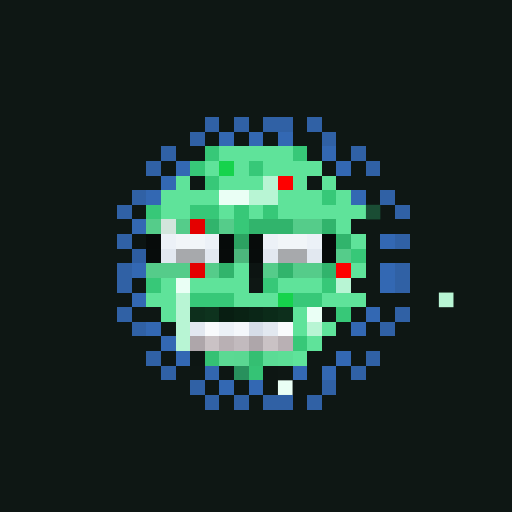
t = 0.00 s
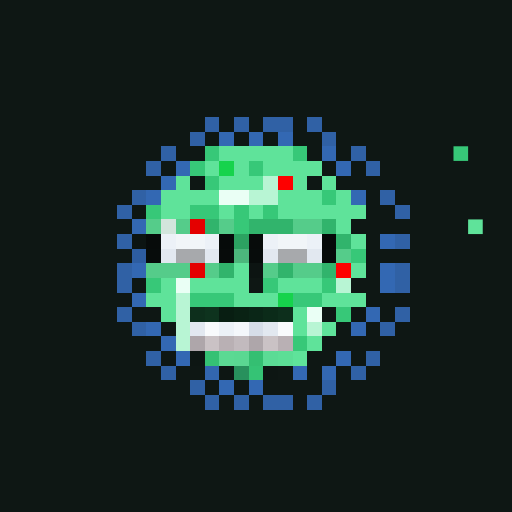
t = 1.31 s
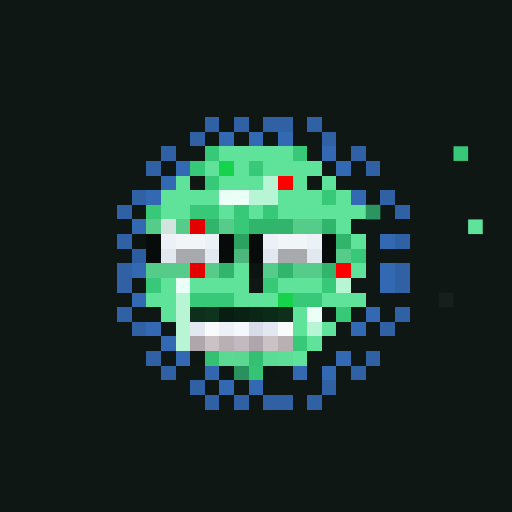
t = 2.63 s
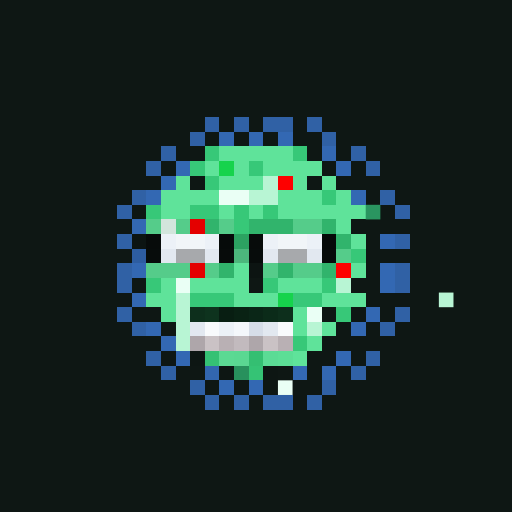
t = 3.94 s
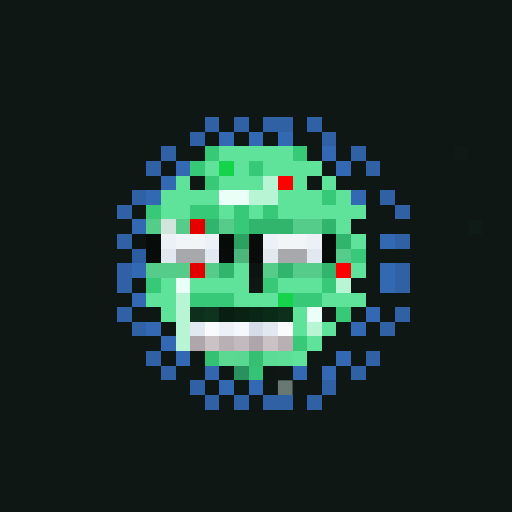
t = 5.25 s
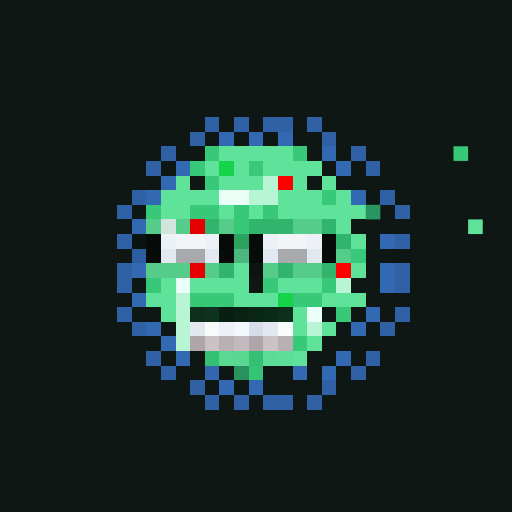
t = 6.57 s

The animated SVG that drew these frames (rendered in a browser with its animation timeline set to each time). Animation: 1 CSS @keyframes rule; one cycle of 7.88 s, repeats indefinitely.

<svg viewBox="0 0 35 35" shape-rendering="crispEdges" xmlns="http://www.w3.org/2000/svg"><style>@keyframes fill{0%{opacity:0}5%{opacity:1}46%{opacity:1}53%{opacity:0}100%{opacity:0}}.a00{animation:fill 4.2s linear 0.00s infinite}.a01{animation:fill 4.2s linear -0.53s infinite}.a02{animation:fill 4.2s linear -1.05s infinite}.a03{animation:fill 4.2s linear -1.58s infinite}.a04{animation:fill 4.2s linear -2.10s infinite}.a05{animation:fill 4.2s linear -2.63s infinite}.a06{animation:fill 4.2s linear -3.15s infinite}.a07{animation:fill 4.2s linear -3.68s infinite}</style><rect width="35" height="35" fill="#0e1714"/><path fill="#3061a5" d="M14 8h1v1H14zM16 8h1v1H16zM18 8h2v1H18zM21 8h1v1H21zM13 9h1v1H13zM22 9h1v1H22zM11 10h1v1H11zM24 10h1v1H24zM10 11h1v1H10zM25 11h1v1H25zM9 13h1v1H9zM26 13h1v1H26zM8 14h1v1H8zM27 14h1v1H27zM8 16h1v1H8zM27 16h1v1H27zM8 18h1v1H8zM27 18h1v1H27zM8 19h1v1H8zM27 19h1v1H27zM8 21h1v1H8zM27 21h1v1H27zM9 22h1v1H9zM26 22h1v1H26zM10 24h1v1H10zM25 24h1v1H25zM11 25h1v1H11zM24 25h1v1H24zM13 26h1v1H13zM22 26h1v1H22zM14 27h1v1H14zM16 27h1v1H16zM18 27h2v1H18zM21 27h1v1H21z"/><path fill="#3368b3" d="M15 9h1v1H15zM17 9h1v1H17zM19 9h1v1H19zM22 10h1v1H22zM12 11h1v1H12zM23 11h1v1H23zM11 12h1v1H11zM10 13h1v1H10zM24 13h1v1H24zM9 15h1v1H9zM26 16h1v1H26zM9 18h1v1H9zM26 18h1v1H26zM26 19h1v1H26zM9 20h1v1H9zM25 21h1v1H25zM10 22h1v1H10zM24 22h1v1H24zM11 23h1v1H11zM12 24h1v1H12zM23 24h1v1H23zM20 25h1v1H20zM22 25h1v1H22zM15 26h1v1H15zM17 26h1v1H17z"/><path fill="#37c878" d="M14 10h1v1H14zM20 10h1v1H20zM13 11h1v1H13zM17 11h1v1H17zM14 12h1v1H14zM22 13h1v1H22zM10 14h1v1H10zM13 14h2v1H13zM16 14h1v1H16zM18 14h1v1H18zM16 15h1v1H16zM24 17h1v1H24zM10 19h1v1H10zM18 19h1v1H18zM22 19h1v1H22zM13 20h3v1H13zM20 20h2v1H20zM23 21h1v1H23zM20 23h1v1H20z"/><rect x="31" y="10" width="1" height="1" fill="#37c878" class="a06"/><path fill="#5fe39a" d="M15 10h5v1H15zM14 11h1v1H14zM16 11h1v1H16zM18 11h4v1H18zM12 12h1v1H12zM15 12h3v1H15zM20 12h1v1H20zM22 12h1v1H22zM11 13h4v1H11zM19 13h3v1H19zM23 13h1v1H23zM11 14h2v1H11zM15 14h1v1H15zM17 14h1v1H17zM19 14h6v1H19zM23 15h1v1H23zM24 16h1v1H24zM16 18h1v1H16zM24 18h1v1H24zM11 19h1v1H11zM13 19h4v1H13zM19 19h3v1H19zM10 20h2v1H10zM16 20h3v1H16zM22 20h3v1H22zM11 21h1v1H11zM20 21h1v1H20zM20 22h1v1H20zM22 22h1v1H22zM21 23h1v1H21zM20 24h1v1H20z"/><rect x="32" y="15" width="1" height="1" fill="#5fe39a" class="a06"/><path fill="#16d34c" d="M15 11h1v1H15zM19 20h1v1H19z"/><path fill="#b8f5d4" d="M18 12h1v1H18zM17 13h2v1H17zM23 19h1v1H23zM12 20h1v1H12zM12 21h1v1H12zM12 22h1v1H12zM21 22h1v1H21zM12 23h1v1H12z"/><rect x="30" y="20" width="1" height="1" fill="#b8f5d4" class="a03"/><path fill="#fe0000" d="M19 12h1v1H19zM23 18h1v1H23z"/><path fill="#eafff5" d="M15 13h2v1H15zM12 19h1v1H12zM21 21h1v1H21z"/><rect x="19" y="26" width="1" height="1" fill="#eafff5" class="a02"/><rect x="25" y="14" width="1" height="1" fill="#2a9560" class="a04"/><path fill="#55cc8a" d="M10 15h1v1H10zM12 15h1v1H12zM15 15h1v1H15zM20 15h2v1H20zM23 17h1v1H23zM10 18h3v1H10zM14 18h1v1H14zM18 18h1v1H18zM20 18h2v1H20z"/><path fill="#d2e5dc" d="M11 15h1v1H11z"/><path fill="#e40000" d="M13 15h1v1H13zM13 18h1v1H13z"/><path fill="#31b46c" d="M14 15h1v1H14zM17 15h3v1H17zM22 15h1v1H22zM23 16h1v1H23zM15 18h1v1H15zM19 18h1v1H19zM22 18h1v1H22z"/><path fill="#0c1412" d="M9 16h1v1H9zM17 18h1v1H17z"/><path fill="#070b0a" d="M10 16h1v1H10zM17 16h1v1H17zM15 17h1v1H15zM22 17h1v1H22z"/><path fill="#ecf1f7" d="M11 16h1v1H11zM14 16h1v1H14zM18 16h1v1H18zM21 16h1v1H21zM15 22h1v1H15z"/><path fill="#f1f5f8" d="M12 16h2v1H12zM19 16h2v1H19z"/><path fill="#060a09" d="M15 16h1v1H15zM22 16h1v1H22z"/><path fill="#2ca261" d="M16 16h1v1H16z"/><path fill="#2d5da1" d="M9 17h1v1H9z"/><path fill="#070c0b" d="M10 17h1v1H10zM17 17h1v1H17z"/><path fill="#e2e8f0" d="M11 17h1v1H11zM14 17h1v1H14zM18 17h1v1H18zM21 17h1v1H21zM13 22h1v1H13zM18 22h1v1H18z"/><path fill="#a7a9ac" d="M12 17h2v1H12zM19 17h2v1H19z"/><path fill="#4cb77c" d="M16 17h1v1H16z"/><path fill="#0d2f1c" d="M13 21h1v1H13zM19 21h1v1H19z"/><path fill="#0e331e" d="M14 21h1v1H14z"/><path fill="#081e12" d="M15 21h1v1H15z"/><path fill="#092214" d="M16 21h1v1H16z"/><path fill="#0a2617" d="M17 21h1v1H17z"/><path fill="#0b2b19" d="M18 21h1v1H18z"/><path fill="#f8fafc" d="M14 22h1v1H14zM19 22h1v1H19z"/><path fill="#f4f7fb" d="M16 22h1v1H16z"/><path fill="#d6dde8" d="M17 22h1v1H17z"/><path fill="#aea6aa" d="M13 23h1v1H13zM17 23h1v1H17z"/><path fill="#cac2c5" d="M14 23h1v1H14zM18 23h1v1H18z"/><path fill="#b9b0b4" d="M15 23h1v1H15zM19 23h1v1H19z"/><path fill="#c2babe" d="M16 23h1v1H16z"/><path fill="#0d1613" d="M13 24h1v1H13zM15 25h1v1H15zM18 25h1v1H18z"/><path fill="#35c174" d="M14 24h1v1H14z"/><path fill="#5bd993" d="M15 24h1v1H15z"/><path fill="#5ad892" d="M16 24h1v1H16z"/><path fill="#34bf72" d="M17 24h1v1H17z"/><path fill="#5bdb95" d="M18 24h1v1H18z"/><path fill="#5cde96" d="M19 24h1v1H19z"/><path fill="#3266af" d="M14 25h1v1H14z"/><path fill="#28915d" d="M16 25h1v1H16z"/><path fill="#35c375" d="M17 25h1v1H17z"/></svg>
